The GitHub repository natalialopezg/Monografia-EACD contains a labelled image folder "Dataset of groundnut plant leaf images" with 6 categories: early leaf spot, early rust, healthy leaf, late leaf spot, nutrition deficiency, rust. Examples follow, each with its label.

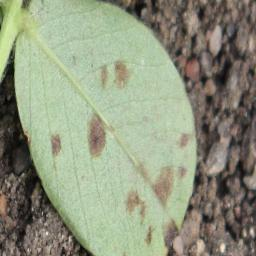
Label: early rust

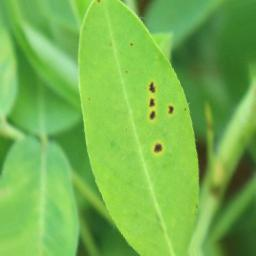
Label: early leaf spot

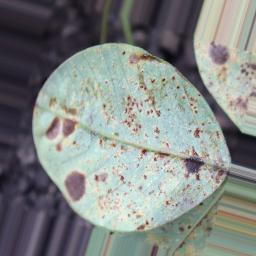
Label: rust

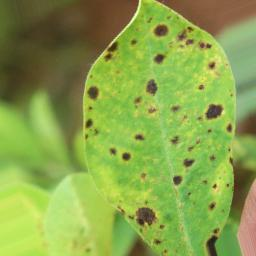
Label: late leaf spot

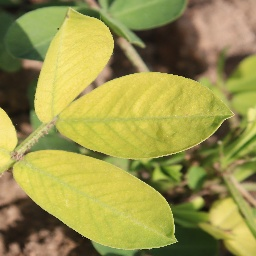
Label: nutrition deficiency

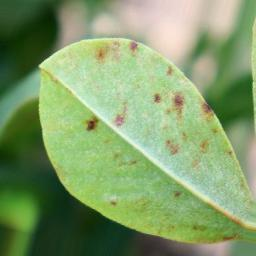
Label: early rust
